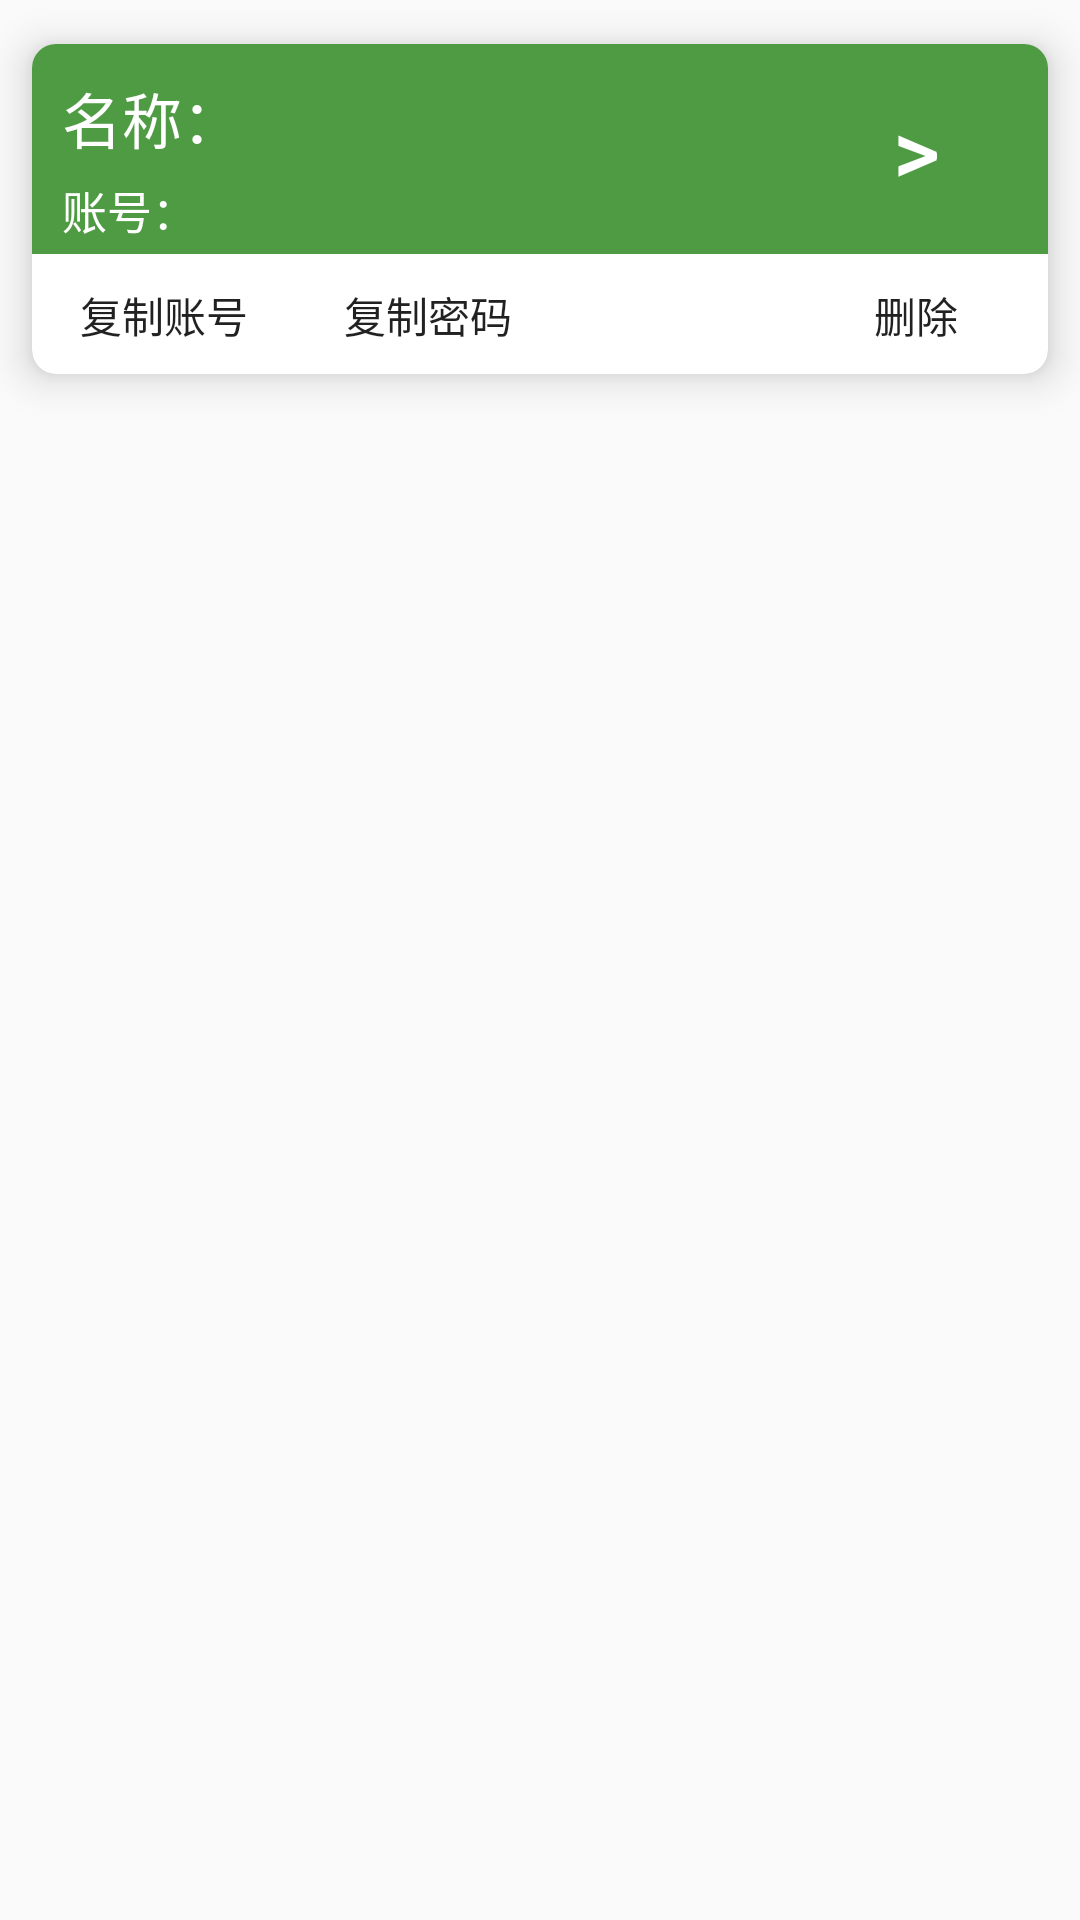

Here is an Android app screen rendered from its layout file. Give the layout XML and the strings, colors and styles it references.
<!-- AndroidManifest.xml: application theme AppTheme -->
<!-- res/layout/list_add.xml -->
<?xml version="1.0" encoding="utf-8"?>
<LinearLayout xmlns:android="http://schemas.android.com/apk/res/android"
    xmlns:app="http://schemas.android.com/apk/res-auto"
    android:layout_width="match_parent"
    android:layout_height="wrap_content"
    >

    <androidx.cardview.widget.CardView
        android:layout_width="match_parent"
        android:layout_height="wrap_content"
        app:cardBackgroundColor="@color/white"
        app:cardCornerRadius="8dp"
        app:cardElevation="8dp"
        app:cardMaxElevation="8dp"
        app:cardUseCompatPadding="true">

        <androidx.constraintlayout.widget.ConstraintLayout
            android:layout_width="match_parent"
            android:layout_height="110dp">

            <View
                android:layout_width="match_parent"
                android:layout_height="70dp"
                android:background="@color/mainCardBackground"
                app:layout_constraintTop_toTopOf="parent" />

            <TextView
                android:id="@+id/mChen"
                style="@style/mainID"
                android:layout_marginLeft="10dp"
                android:layout_marginTop="10dp"
                android:text="名称："
                android:textSize="20sp"
                app:layout_constraintLeft_toLeftOf="parent"
                app:layout_constraintTop_toTopOf="parent" />

            <TextView
                android:id="@+id/seeMC"
                style="@style/mainID"
                android:text=""
                android:textSize="20sp"
                app:layout_constraintLeft_toRightOf="@id/mChen"
                app:layout_constraintTop_toTopOf="@+id/mChen" />

            <TextView
                android:id="@+id/zHao"
                style="@style/mainID"
                android:layout_marginTop="5dp"
                android:text="账号："
                android:textSize="15sp"
                app:layout_constraintLeft_toLeftOf="@id/mChen"
                app:layout_constraintTop_toBottomOf="@id/mChen" />

            <TextView
                android:id="@+id/seeZH"
                style="@style/mainID"
                android:text=""
                android:textSize="15sp"
                app:layout_constraintLeft_toRightOf="@id/zHao"
                app:layout_constraintTop_toTopOf="@+id/zHao" />

            <Button
                android:id="@+id/copyZH"
                style="?android:attr/borderlessButtonStyle"
                android:layout_width="wrap_content"
                android:layout_height="@dimen/copyButtonHeight"
                android:text="复制账号"
                android:theme="@style/copyButton"
                app:layout_constraintBottom_toBottomOf="parent"
                app:layout_constraintLeft_toLeftOf="parent" />

            <Button
                android:id="@+id/copyMM"
                style="?android:attr/borderlessButtonStyle"
                android:layout_width="wrap_content"
                android:layout_height="@dimen/copyButtonHeight"
                android:text="复制密码"
                android:theme="@style/copyButton"
                app:layout_constraintBottom_toBottomOf="parent"
                app:layout_constraintLeft_toRightOf="@+id/copyZH" />

            <Button
                android:id="@+id/delete"
                style="?android:attr/borderlessButtonStyle"
                android:layout_width="wrap_content"
                android:layout_height="@dimen/copyButtonHeight"
                android:text="删除"
                android:theme="@style/copyButton"
                app:layout_constraintBottom_toBottomOf="parent"
                app:layout_constraintRight_toRightOf="parent"/>

            <Button
                android:id="@+id/see"
                style="?android:attr/borderlessButtonStyle"
                android:layout_width="wrap_content"
                android:layout_height="70dp"
                android:text=">"
                android:textColor="@color/white"
                android:textSize="30sp"
                android:theme="@style/copyButton"
                app:layout_constraintRight_toRightOf="parent"
                app:layout_constraintTop_toTopOf="parent" />
        </androidx.constraintlayout.widget.ConstraintLayout>

    </androidx.cardview.widget.CardView>


</LinearLayout>
<!-- resources referenced by this layout -->
<resources>
  <color name="mainCardBackground">#4f9b43</color>
  <color name="white">#FFFFFF</color>
  <dimen name="copyButtonHeight">40dp</dimen>
  <style name="copyButton" parent="Theme.AppCompat.Light">
          <item name="colorControlHighlight">@color/butColorHighlight</item>
          <item name="colorButtonNormal">@color/white</item>
      </style>
  <style name="mainID">
          <item name="android:layout_width">wrap_content</item>
          <item name="android:layout_height">wrap_content</item>
          <item name="android:textColor">@color/white</item>
      </style>
  <style name="AppTheme" parent="Theme.AppCompat.Light.DarkActionBar">
          
          <item name="colorPrimary">@color/colorPrimary</item>
          <item name="colorPrimaryDark">@color/colorPrimaryDark</item>
          <item name="colorAccent">@color/colorAccent</item>
      </style>
  <color name="butColorHighlight">#00584c</color>
  <color name="colorPrimary">#008577</color>
  <color name="colorPrimaryDark">#00574B</color>
  <color name="colorAccent">#D81B60</color>
</resources>
